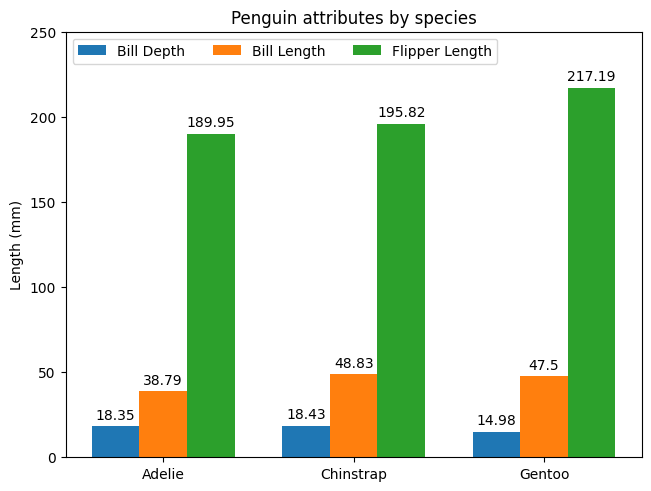
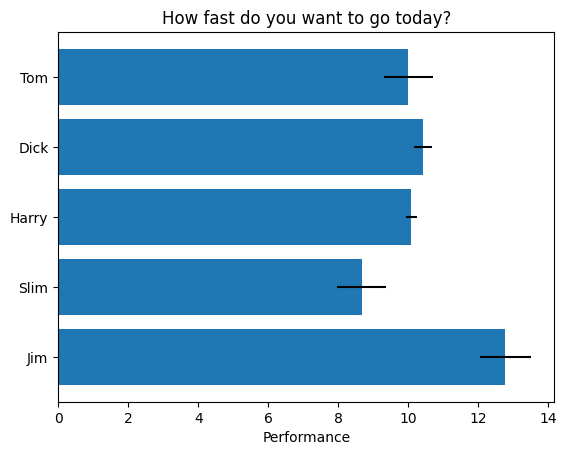
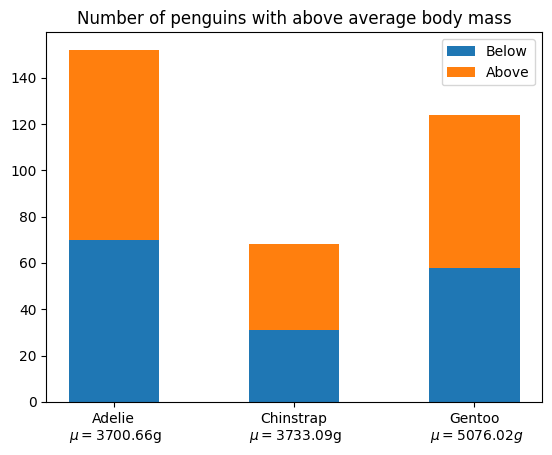

Python code for these plots, in order:
import matplotlib.pyplot as plt
import numpy as np

species = ("Adelie", "Chinstrap", "Gentoo")
penguin_means = {
    'Bill Depth': (18.35, 18.43, 14.98),
    'Bill Length': (38.79, 48.83, 47.50),
    'Flipper Length': (189.95, 195.82, 217.19),
}

x = np.arange(len(species))  # the label locations
width = 0.25  # the width of the bars
multiplier = 0

fig, ax = plt.subplots(layout='constrained')

for attribute, measurement in penguin_means.items():
    offset = width * multiplier
    rects = ax.bar(x + offset, measurement, width, label=attribute)
    ax.bar_label(rects, padding=3)
    multiplier += 1

# Add some text for labels, title and custom x-axis tick labels, etc.
ax.set_ylabel('Length (mm)')
ax.set_title('Penguin attributes by species')
ax.set_xticks(x + width, species)
ax.legend(loc='upper left', ncols=3)
ax.set_ylim(0, 250)

plt.show()



















































import matplotlib.pyplot as plt
import numpy as np

# Fixing random state for reproducibility
np.random.seed(19680801)


plt.rcdefaults()
fig, ax = plt.subplots()

# Example data
people = ('Tom', 'Dick', 'Harry', 'Slim', 'Jim')
y_pos = np.arange(len(people))
performance = 3 + 10 * np.random.rand(len(people))
error = np.random.rand(len(people))

ax.barh(y_pos, performance, xerr=error, align='center')
ax.set_yticks(y_pos, labels=people)
ax.invert_yaxis()  # labels read top-to-bottom
ax.set_xlabel('Performance')
ax.set_title('How fast do you want to go today?')

plt.show()



















































import matplotlib.pyplot as plt
import numpy as np

# data from https://allisonhorst.github.io/palmerpenguins/

species = (
    "Adelie\n $\\mu=$3700.66g",
    "Chinstrap\n $\\mu=$3733.09g",
    "Gentoo\n $\\mu=5076.02g$",
)
weight_counts = {
    "Below": np.array([70, 31, 58]),
    "Above": np.array([82, 37, 66]),
}
width = 0.5

fig, ax = plt.subplots()
bottom = np.zeros(3)

for boolean, weight_count in weight_counts.items():
    p = ax.bar(species, weight_count, width, label=boolean, bottom=bottom)
    bottom += weight_count

ax.set_title("Number of penguins with above average body mass")
ax.legend(loc="upper right")

plt.show()
